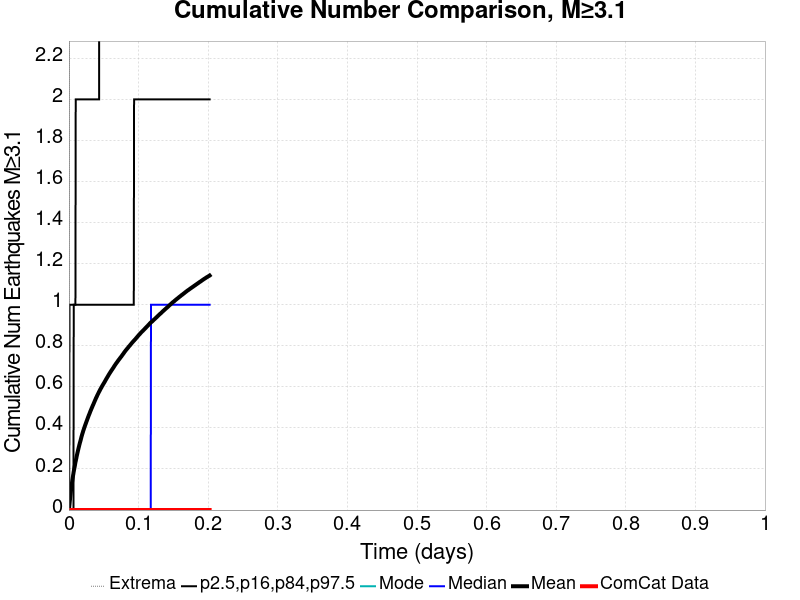

Source data for this figure (header and first rows):
Time (days), ComCat Data, Simulation Mean, Simulation Median, Simulation Mode, Simulation Minimum, Simulation Maximum, 2.5 %-ile, 16 %-ile, 84 %-ile, 97.5 %-ile
0.0, 0.0, 0.0, 0.0, 0.0, 0.0, 0.0, 0.0, 0.0, 0.0, 0.0
4.0511056E-4, 0.0, 0.0151, 0.0, 0.0, 0.0, 3.0, 0.0, 0.0, 0.0, 0.0
8.102211E-4, 0.0, 0.02899, 0.0, 0.0, 0.0, 6.0, 0.0, 0.0, 0.0, 1.0
0.001215, 0.0, 0.0429, 0.0, 0.0, 0.0, 9.0, 0.0, 0.0, 0.0, 1.0
0.00162, 0.0, 0.05632, 0.0, 0.0, 0.0, 11.0, 0.0, 0.0, 0.0, 1.0
0.002026, 0.0, 0.06903, 0.0, 0.0, 0.0, 14.0, 0.0, 0.0, 0.0, 1.0
0.002431, 0.0, 0.08036, 0.0, 0.0, 0.0, 16.0, 0.0, 0.0, 0.0, 1.0
0.002836, 0.0, 0.0924, 0.0, 0.0, 0.0, 18.0, 0.0, 0.0, 0.0, 1.0
0.003241, 0.0, 0.1033, 0.0, 0.0, 0.0, 20.0, 0.0, 0.0, 0.0, 1.0
0.003646, 0.0, 0.1141, 0.0, 0.0, 0.0, 22.0, 0.0, 0.0, 0.0, 1.0
0.004051, 0.0, 0.1241, 0.0, 0.0, 0.0, 23.0, 0.0, 0.0, 0.0, 1.0
0.004456, 0.0, 0.1349, 0.0, 0.0, 0.0, 25.0, 0.0, 0.0, 0.0, 1.0
0.004861, 0.0, 0.1441, 0.0, 0.0, 0.0, 29.0, 0.0, 0.0, 0.0, 1.0
0.005266, 0.0, 0.1534, 0.0, 0.0, 0.0, 31.0, 0.0, 0.0, 0.0, 1.0
0.005672, 0.0, 0.1624, 0.0, 0.0, 0.0, 36.0, 0.0, 0.0, 0.0, 1.0
0.006077, 0.0, 0.1707, 0.0, 0.0, 0.0, 40.0, 0.0, 0.0, 0.0, 1.0
0.006482, 0.0, 0.1791, 0.0, 0.0, 0.0, 41.0, 0.0, 0.0, 0.0, 1.0
0.006887, 0.0, 0.1877, 0.0, 0.0, 0.0, 44.0, 0.0, 0.0, 1.0, 1.0
0.007292, 0.0, 0.1951, 0.0, 0.0, 0.0, 45.0, 0.0, 0.0, 1.0, 1.0
0.007697, 0.0, 0.2021, 0.0, 0.0, 0.0, 47.0, 0.0, 0.0, 1.0, 1.0
0.008102, 0.0, 0.2095, 0.0, 0.0, 0.0, 50.0, 0.0, 0.0, 1.0, 1.0
0.008507, 0.0, 0.2163, 0.0, 0.0, 0.0, 50.0, 0.0, 0.0, 1.0, 1.0
0.008912, 0.0, 0.2246, 0.0, 0.0, 0.0, 53.0, 0.0, 0.0, 1.0, 1.0
0.009318, 0.0, 0.2321, 0.0, 0.0, 0.0, 53.0, 0.0, 0.0, 1.0, 1.0
0.009723, 0.0, 0.2386, 0.0, 0.0, 0.0, 56.0, 0.0, 0.0, 1.0, 2.0
0.01013, 0.0, 0.245, 0.0, 0.0, 0.0, 58.0, 0.0, 0.0, 1.0, 2.0
0.01053, 0.0, 0.2512, 0.0, 0.0, 0.0, 61.0, 0.0, 0.0, 1.0, 2.0
0.01094, 0.0, 0.2583, 0.0, 0.0, 0.0, 63.0, 0.0, 0.0, 1.0, 2.0
0.01134, 0.0, 0.2652, 0.0, 0.0, 0.0, 64.0, 0.0, 0.0, 1.0, 2.0
0.01175, 0.0, 0.2712, 0.0, 0.0, 0.0, 64.0, 0.0, 0.0, 1.0, 2.0
0.01215, 0.0, 0.2773, 0.0, 0.0, 0.0, 65.0, 0.0, 0.0, 1.0, 2.0
0.01256, 0.0, 0.2834, 0.0, 0.0, 0.0, 67.0, 0.0, 0.0, 1.0, 2.0
0.01296, 0.0, 0.2893, 0.0, 0.0, 0.0, 67.0, 0.0, 0.0, 1.0, 2.0
0.01337, 0.0, 0.295, 0.0, 0.0, 0.0, 70.0, 0.0, 0.0, 1.0, 2.0
0.01377, 0.0, 0.3007, 0.0, 0.0, 0.0, 71.0, 0.0, 0.0, 1.0, 2.0
0.01418, 0.0, 0.3065, 0.0, 0.0, 0.0, 72.0, 0.0, 0.0, 1.0, 2.0
0.01458, 0.0, 0.312, 0.0, 0.0, 0.0, 72.0, 0.0, 0.0, 1.0, 2.0
0.01499, 0.0, 0.3177, 0.0, 0.0, 0.0, 72.0, 0.0, 0.0, 1.0, 2.0
0.01539, 0.0, 0.3229, 0.0, 0.0, 0.0, 72.0, 0.0, 0.0, 1.0, 2.0
0.0158, 0.0, 0.3281, 0.0, 0.0, 0.0, 72.0, 0.0, 0.0, 1.0, 2.0
0.0162, 0.0, 0.3328, 0.0, 0.0, 0.0, 74.0, 0.0, 0.0, 1.0, 2.0
0.01661, 0.0, 0.3378, 0.0, 0.0, 0.0, 75.0, 0.0, 0.0, 1.0, 2.0
0.01701, 0.0, 0.3429, 0.0, 0.0, 0.0, 79.0, 0.0, 0.0, 1.0, 2.0
0.01742, 0.0, 0.3484, 0.0, 0.0, 0.0, 80.0, 0.0, 0.0, 1.0, 2.0
0.01782, 0.0, 0.354, 0.0, 0.0, 0.0, 80.0, 0.0, 0.0, 1.0, 2.0
0.01823, 0.0, 0.3592, 0.0, 0.0, 0.0, 81.0, 0.0, 0.0, 1.0, 2.0
0.01864, 0.0, 0.3637, 0.0, 0.0, 0.0, 82.0, 0.0, 0.0, 1.0, 2.0
0.01904, 0.0, 0.3689, 0.0, 0.0, 0.0, 82.0, 0.0, 0.0, 1.0, 2.0
0.01945, 0.0, 0.373, 0.0, 0.0, 0.0, 83.0, 0.0, 0.0, 1.0, 2.0
0.01985, 0.0, 0.3777, 0.0, 0.0, 0.0, 85.0, 0.0, 0.0, 1.0, 2.0
0.02026, 0.0, 0.3821, 0.0, 0.0, 0.0, 85.0, 0.0, 0.0, 1.0, 2.0
0.02066, 0.0, 0.3867, 0.0, 0.0, 0.0, 85.0, 0.0, 0.0, 1.0, 2.0
0.02107, 0.0, 0.3906, 0.0, 0.0, 0.0, 86.0, 0.0, 0.0, 1.0, 2.0
0.02147, 0.0, 0.3947, 0.0, 0.0, 0.0, 86.0, 0.0, 0.0, 1.0, 2.0
0.02188, 0.0, 0.3989, 0.0, 0.0, 0.0, 86.0, 0.0, 0.0, 1.0, 2.0
0.02228, 0.0, 0.4032, 0.0, 0.0, 0.0, 87.0, 0.0, 0.0, 1.0, 2.0
0.02269, 0.0, 0.4071, 0.0, 0.0, 0.0, 87.0, 0.0, 0.0, 1.0, 2.0
0.02309, 0.0, 0.4111, 0.0, 0.0, 0.0, 88.0, 0.0, 0.0, 1.0, 2.0
0.0235, 0.0, 0.4149, 0.0, 0.0, 0.0, 88.0, 0.0, 0.0, 1.0, 2.0
0.0239, 0.0, 0.4187, 0.0, 0.0, 0.0, 88.0, 0.0, 0.0, 1.0, 2.0
... 440 more rows
